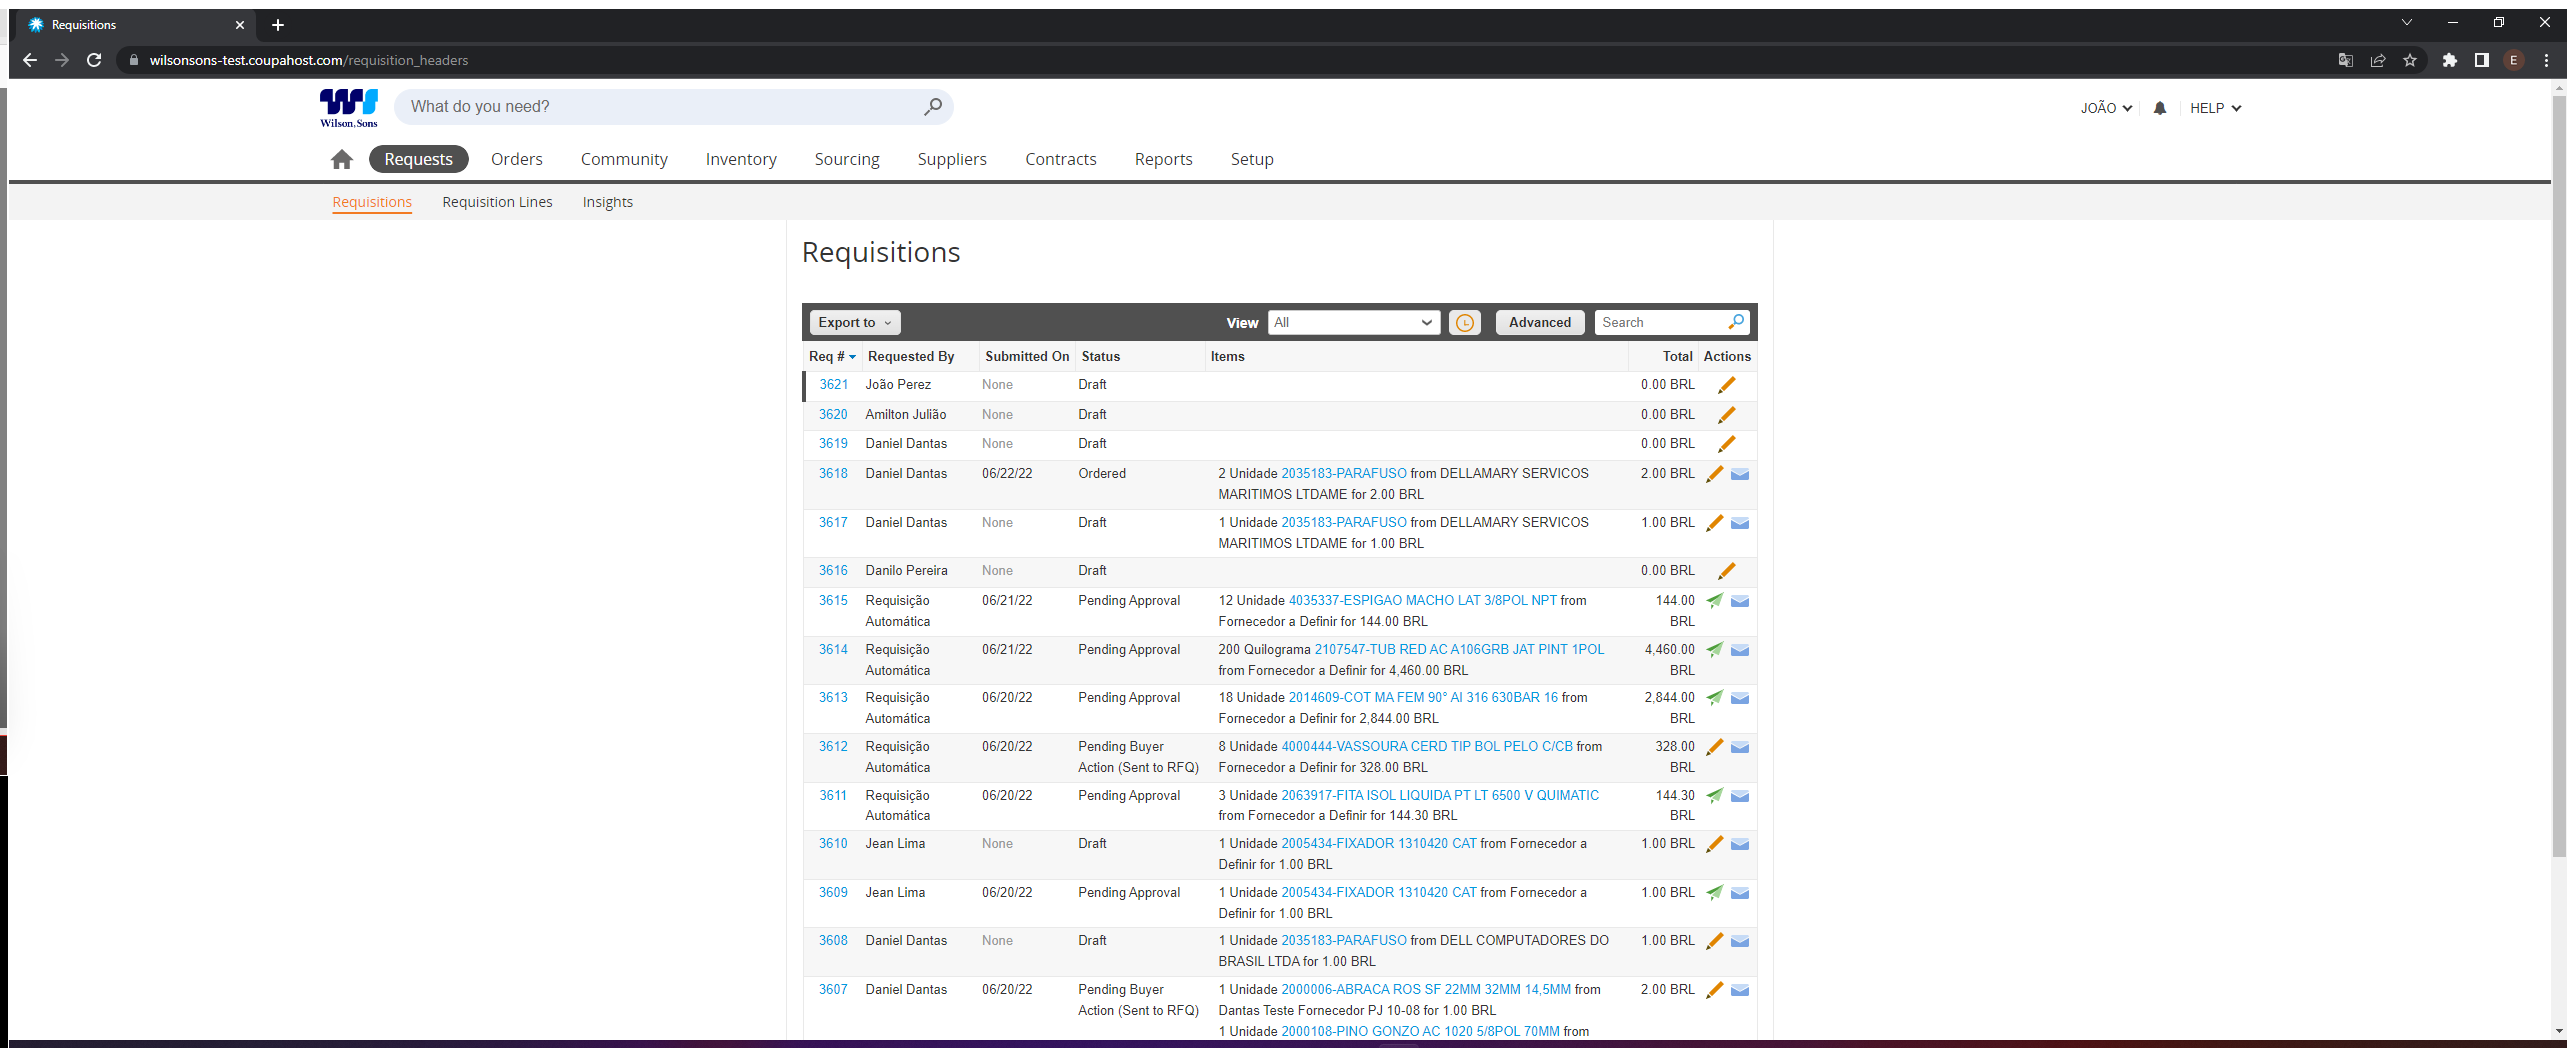
Task: Criação do Sourcing-Dispatcher:
Processo responsável por entrar no Coupa, fazer a extração de dados necessários e subir para a fila de Criação do Sourcing.
Workflow: CoupaLogoff

Step 1: CoupaRequests in window 'Requisitions' (chrome.exe)

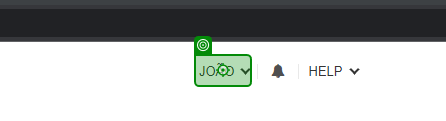
Step 2: hover over 'CoupaUser'